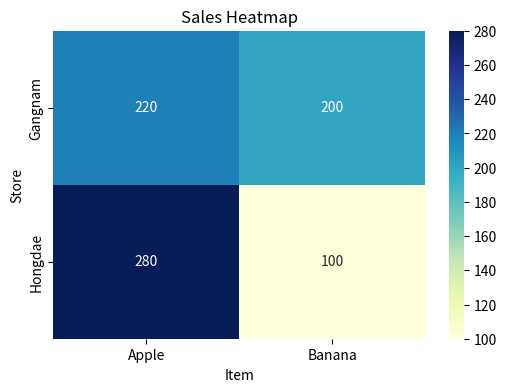

Python code for this plot:
import pandas as pd
import seaborn as sns
import matplotlib.pyplot as plt

# 가상의 매출 데이터 (Long Format)
data = {
    'Store': ['Gangnam', 'Gangnam', 'Hongdae', 'Hongdae', 'Gangnam', 'Hongdae'],
    'Item': ['Apple', 'Banana', 'Apple', 'Banana', 'Apple', 'Apple'],
    'Sales': [100, 200, 150, 100, 120, 130]
}
df = pd.DataFrame(data)

# 1. 피벗 테이블 생성
# 행: Store, 열: Item, 값: Sales의 합계(sum)
pivot_df = df.pivot_table(index='Store', columns='Item', values='Sales', aggfunc='sum')

print("=== Pivot Table ===")
print(pivot_df)

# 2. 피벗 테이블을 바로 히트맵으로 그리기 (꿀조합)
plt.figure(figsize=(6, 4))
sns.heatmap(pivot_df, annot=True, fmt='d', cmap='YlGnBu')
plt.title("Sales Heatmap")
plt.show()
